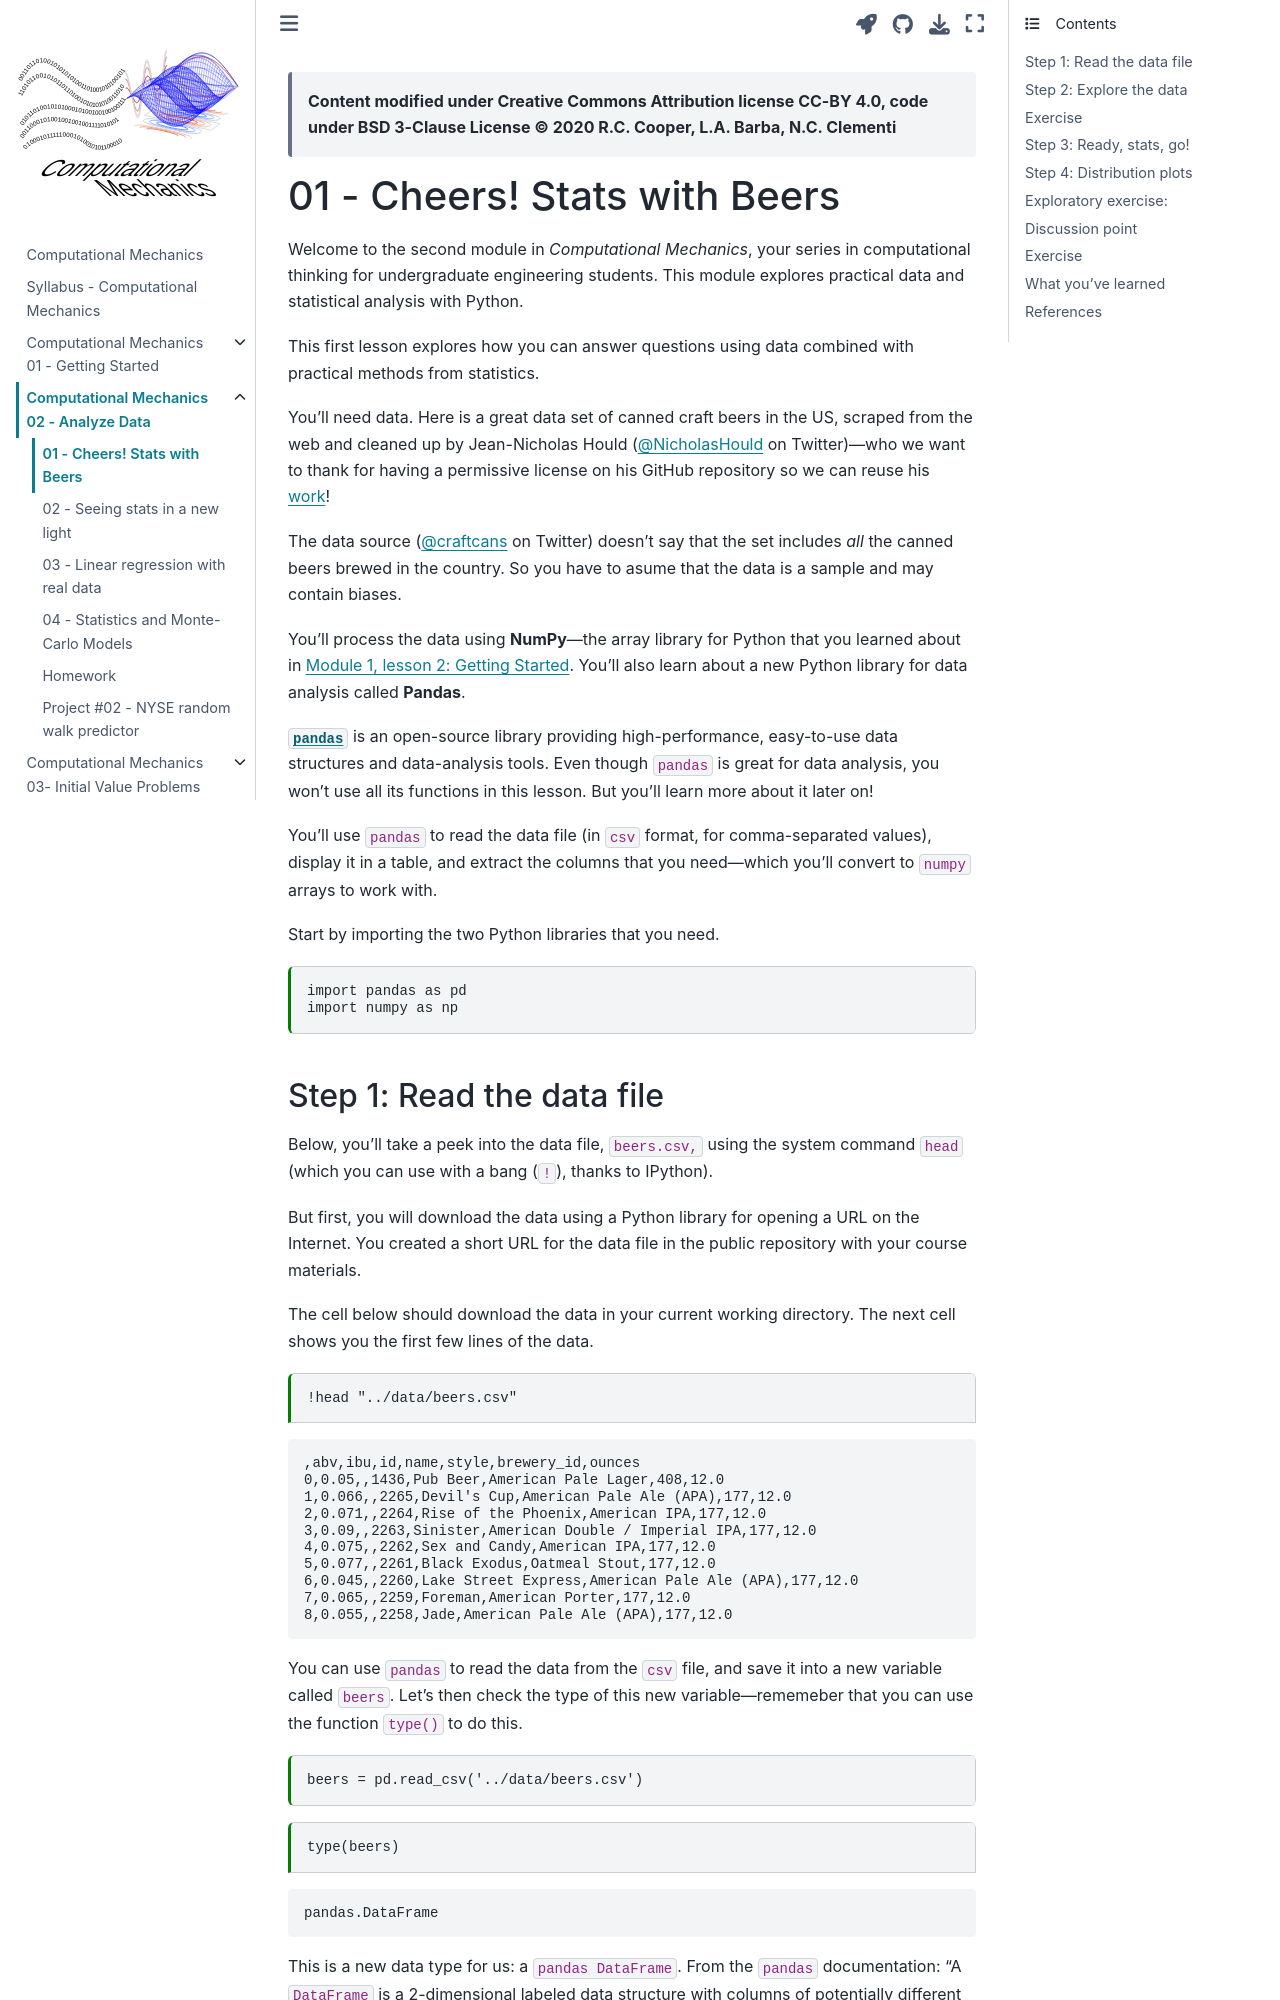

repository: cooperrc/computational-mechanics · page: module_02/01_Cheers_Stats_Beers.html · generator: jekyll

---
jupytext:
  formats: notebooks//ipynb,md:myst
  text_representation:
    extension: .md
    format_name: myst
    format_version: 0.13
    jupytext_version: 1.10.3
kernelspec:
  display_name: Python 3
  language: python
  name: python3
---

> __Content modified under Creative Commons Attribution license CC-BY
> 4.0, code under BSD 3-Clause License © 2020 R.C. Cooper, L.A. Barba, N.C. Clementi__

+++

# 01 - Cheers!  Stats with Beers


Welcome to the second module in _Computational Mechanics_, your series in computational thinking for undergraduate engineering students. This module explores practical data and statistical analysis with Python.

This first lesson explores how you can answer questions using data combined with practical methods from statistics.

You'll need data. Here is a great data set of
canned craft beers in the US, scraped from the web and cleaned up by
Jean-Nicholas Hould
([@NicholasHould](https://twitter.com/NicholasHould?lang=en) on
Twitter)—who we want to thank for having a permissive license on his
GitHub repository so we can reuse his
[work](https://github.com/nickhould/craft-beers-dataset)!

The data source ([@craftcans](https://twitter.com/craftcans) on Twitter)
doesn't say that the set includes *all* the canned beers brewed in the
country. So you have to asume that the data is a sample and may contain biases.

You'll process the data using **NumPy**—the array library for Python
that you learned about in [Module 1, lesson 2: Getting
Started](../module_01/02-Getting-started).
You'll also learn about a new Python library for data analysis called **Pandas**. 

[`pandas`](http://pandas.pydata.org/) is an open-source library
providing high-performance, easy-to-use data structures and
data-analysis tools.  Even though `pandas` is great for data analysis,
you won't use all its functions in this lesson. But you'll learn more about it later on!

You'll use `pandas` to read the data file (in `csv` format, for
comma-separated values), display it in a table, and extract the
columns that you need—which you'll convert to `numpy` arrays to work with.

Start by importing the two Python libraries that you need.

```{code-cell} ipython3
import pandas as pd
import numpy as np
```
